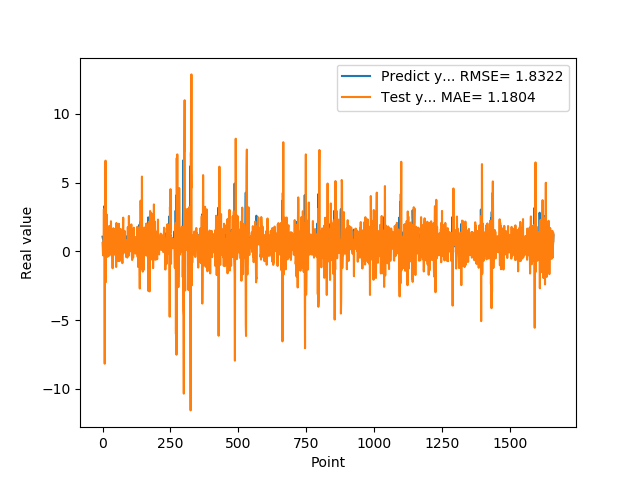

The table this chart was drawn from, first rows:
1.074290990829999792e+00, 6.172047131581928081e-01
9.521890282630000035e-01, 1.628847312184583118e-01
9.879170060160000766e-01, -2.818546748304263661e-01
1.011654973029999960e+00, 2.115712848048494354e-01
0.000000000000000000e+00, 9.164379726643566704e-01
7.643579840659999736e-01, 3.071364042915465831e+00
7.788103222849999119e-01, 2.199761489394699010e-01
3.306220054629999794e+00, 1.015726040479830505e+00
1.055441975589999970e+00, -8.161792422421003224e+00
7.543110251430000801e-01, 2.896784876268207132e+00
7.915459871289999283e-01, 9.406475451735494264e-01
1.409499049189999909e+00, 6.601886274165966739e+00
8.875439763070001042e-01, -2.230768196577734397e+00
6.401469707490000660e-01, 6.289605283380619305e-01
5.082880258560000808e-01, 1.071874528122920944e+00
8.640019893649999450e-01, 2.691807437819694560e+00
5.725920200349999822e-01, -1.206792085930834951e-01
8.469420075419999971e-01, 7.801264780994702219e-01
9.181020259860001032e-01, -3.945168020369551054e-01
7.976629734039999420e-01, 6.871534533437139158e-01
9.608020186419998776e-01, 6.928557531663884217e-02
9.555831551549999192e-01, 4.201476650109363664e-01
3.470349907879999862e-01, 5.692865080042189829e-01
9.546210169789999256e-01, 1.821967470478716988e+00
1.293938040730000072e+00, 1.059619475347498424e-01
5.251880288119999962e-01, -3.001989089468536931e-01
4.773890078070000542e-01, 5.248742582963861203e-01
1.275226235389999907e+00, 1.863894722705897289e+00
8.723750114439999814e-01, 1.107053430589035881e-01
8.355640172959999390e-01, -1.988210205677223841e-01
7.321749925609999377e-01, -7.190198577577447403e-02
7.640249729160000225e-01, 2.196638016808543536e+00
4.072830080990000323e-01, 4.175676000307055324e-01
4.752210080619999610e-01, 1.609997133600799879e+00
8.781340122220000488e-01, 8.474025937267646302e-01
7.414129972460000717e-01, 1.850212859450157607e-02
1.258002042770000051e+00, -1.437550375282576898e-01
1.069700956339999953e+00, -1.222075636166496615e+00
7.274609804150000691e-01, 7.439039121812895949e-01
7.892770171170000459e-01, 8.042214954420587869e-01
6.237750053410000550e-01, 1.690678963120453293e+00
6.914690136910000007e-01, 1.352508631940322781e+00
8.557710051540000640e-01, 2.971576310753463179e-01
7.093830108640000187e-01, 3.454391911718527886e-01
1.014547944070000041e+00, 4.326101893424611489e-01
1.115731000900000103e+00, -2.326863836979774780e-01
4.182830154900000208e-01, 1.645626999632628651e-01
1.002280950550000105e+00, 1.614780147464373705e+00
1.218860983849999968e+00, 2.446119121414905007e-01
1.143296003339999922e+00, 2.969290640842285334e-01
6.528189778330000248e-01, -1.128983875133755976e+00
6.746559739110000731e-01, 2.071122920921480315e+00
6.009536385540000802e-01, 1.627602670864267465e+00
6.694570183749999348e-01, 1.514665300454045793e+00
6.538079977039999990e-01, 9.690718892465585710e-02
7.814120054240000224e-01, 6.309833900392385342e-01
1.206303954120000022e+00, 7.303406047579899529e-02
8.469259738919999725e-01, -6.975924329565622584e-01
8.286409974099999687e-01, 5.747430517976822584e-01
6.482390165329999787e-01, 5.859018247117340206e-01
5.623700022700000023e-01, 2.014384851418346667e+00
... 1,599 more rows
